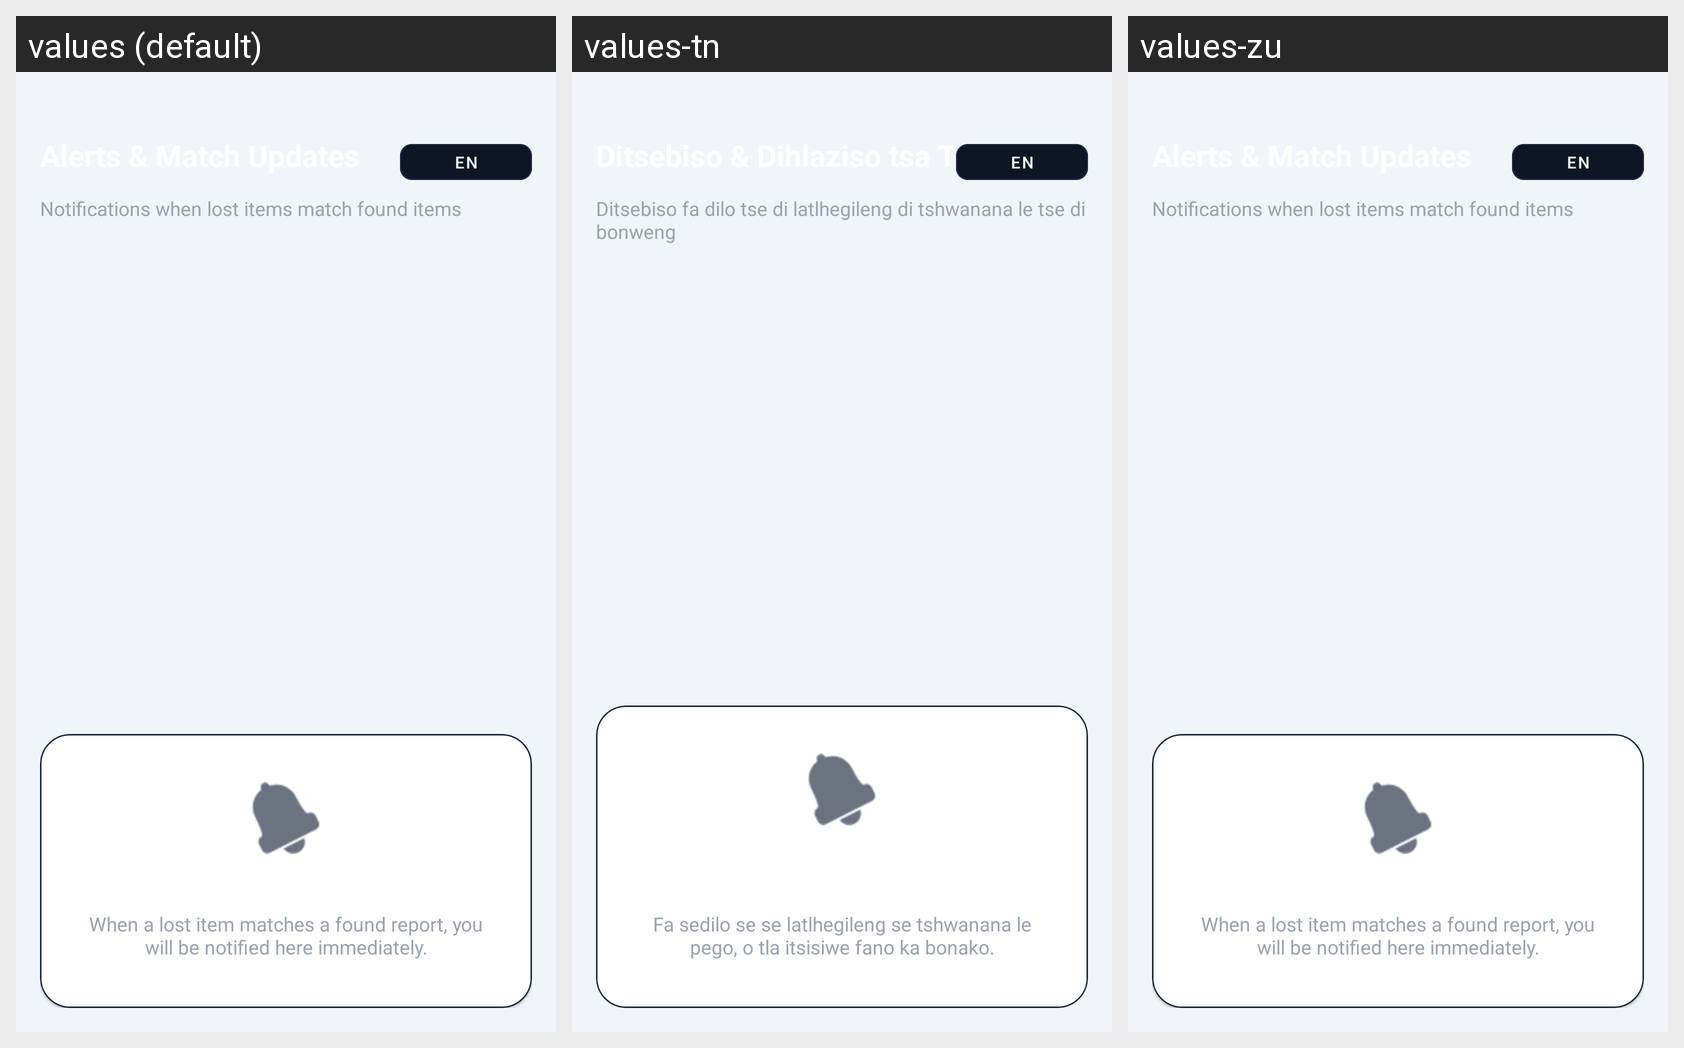

Locale-by-locale string values for the Android screen shown in this grid:
Android screen res/layout/fragment_notifications.xml rendered under 3 locales, left to right: values (default), values-tn, values-zu. Device: Nexus 5 (rendered at 1080×1920; each locale shown at half size, 540×960, under a caption strip naming it); theme Theme.CampusFindApp.
Strings drawn on this screen, with the default value and each locale's value (text and hints the layout hard-codes, and strings that could not be matched under every locale, appear in the picture but are not listed):

alerts_screen_desc
  values: Notifications when lost items match found items
  values-tn: Ditsebiso fa dilo tse di latlhegileng di tshwanana le tse di bonweng
  values-zu: Notifications when lost items match found items  [not translated; the default value is used]

no_alerts_desc
  values: When a lost item matches a found report, you will be notified here immediately.
  values-tn: Fa sedilo se se latlhegileng se tshwanana le pego, o tla itsisiwe fano ka bonako.
  values-zu: When a lost item matches a found report, you will be notified here immediately.  [not translated; the default value is used]
